pico-8 play session: hold ← + tap ❎, after a click and taps of 🅾, ❎, 🅾+❎, 🅾 in the second before t = 0

[t = 1 s] hold ← ~1s, tap ❎ ~2×
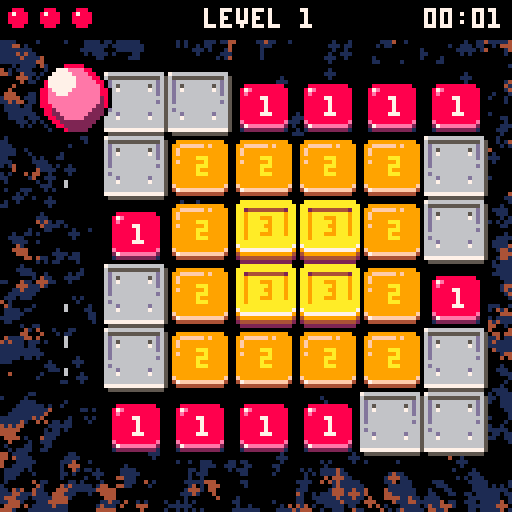
[t = 2 s] hold ← ~2s, tap ❎ ~4×
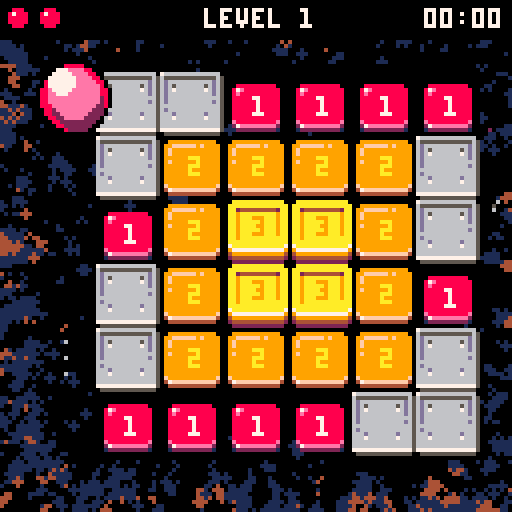
[t = 4 s] hold ← ~4s, tap ❎ ~7×
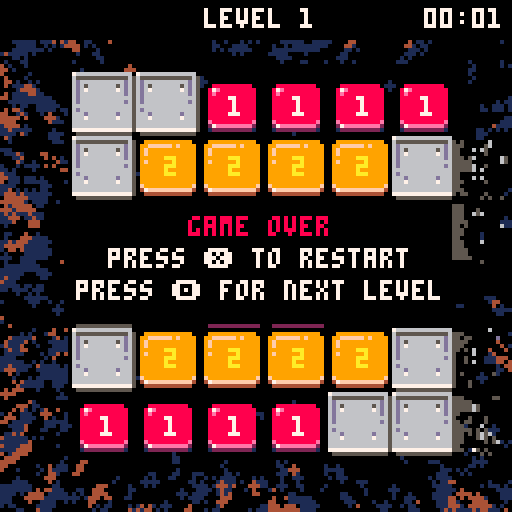
[t = 6 s] hold ← ~6s, tap ❎ ~10×
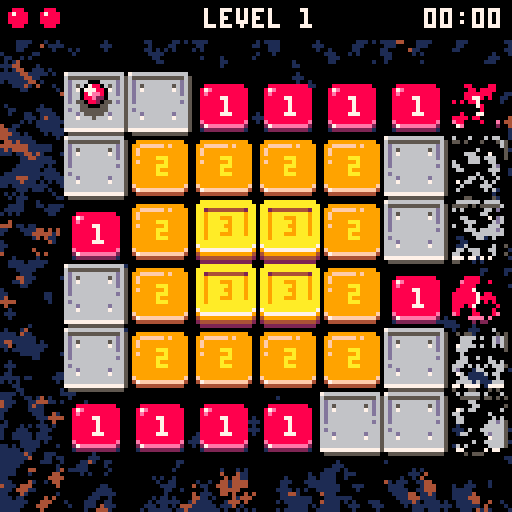
[t = 8 s] hold ← ~8s, tap ❎ ~14×
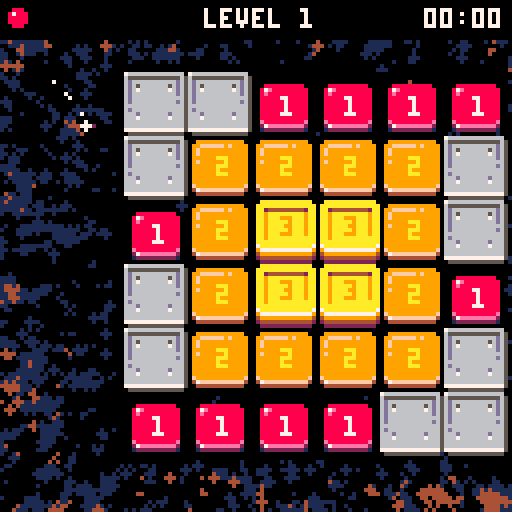

pico-8 cartridge
version 43
__lua__
-- bouncing bloob
-- by praghus
------------------------------------------------------------------------------
cartdata("blob_best_times") -- initialize cartdata storage for best times

-- CORE GAME STATE ----------------------------------------------------------
t = 0
lives = 3
game_state = "title" -- "title", "playing", "won", "lost"
firstinit = true
immortal = false -- debug mode to prevent falling off
show_numbers = true

-- LEVEL STATE ---------------------------------------------------------------
current_level = 1
next_level = 1
levels = {}
level_time = 0 -- time counter for current level in seconds
level_cleared = false
level_cleared_timer = 0
level_transition = false
level_transition_timer = 0
level_transition_direction = 0 -- -1 for left, 1 for right
level_skip = true -- enable level skipping with Z+arrows

-- MAP STATE -----------------------------------------------------------------
map_width = 8
map_height = 8
map_tiles = map_width * map_height
tile_size = 16
current_map = {}
old_map = {}
start_x = 0
start_y = 0
tiles_left = 0
total_tiles = 0

-- GRAPHICS -------------------------------------------------------------------
tile_sprite_map = { [1] = 32, [2] = 34, [3] = 36, [5] = 42 }
teleport1_bg_sprite = 40
teleport2_bg_sprite = 38
palette = {
    [0] = { 0, 1, 2, 1, 2, 8 },
    [1] = { 0, 1, 5, 1, 5 },
    [2] = { 0, 1, 4, 1, 4 },
    [3] = { 0, 1, 3, 1, 3 },
    [4] = { 0, 1, 2, 1, 2 }
}

-- CAMERA & EFFECTS ----------------------------------------------------------
cam_x = 0
cam_y = 0
shake_timer = 0
shake_intensity = 0
particles = {}
max_particles = 140 -- safety cap for particles to avoid FPS drops
progress_flash = 0
prev_progress = 0

-- AUDIO ----------------------------------------------------------------------
music_on = false

-- UI STATE -------------------------------------------------------------------
show_leaderboard = false -- flag for leaderboard visibility
leaderboard_anim = 0 -- animation progress for leaderboard slide-in (0-1)
reset_feedback = false -- flag for reset confirmation message
reset_feedback_timer = 0 -- timer for reset feedback
title_menu_index = 1 -- selected menu item on title screen (1=start,2=music,3=best times)

-- ANIMATIONS -----------------------------------------------------------------
record_anim_stage = 0 -- 0=hidden, 1=expanding, 2=flash, 3=showing, 4=shrinking
record_anim_timer = 0
record_anim_x = 0
record_anim_height = 2
-- tile respawn animation
tile_respawn_anims = {} -- array of {x, y, timer, target_y} for animating tiles
tile_respawn_active = false -- flag indicating if respawn animation is playing

-- BEST TIMES -----------------------------------------------------------------
best_times = {} -- stores best time for each level

-------------------------------------------------------------------------------

function _init()
    -- game initialization - only on first run
    if firstinit then
        cls()
        current_level = 1
        lives = 3
        game_state = "title"
        if music_on then
            music(0)
        end
    end
    firstinit = false

    if game_state == "title" then
        return
    end

    cls(0)

    game_state = "playing"

    -- create working copy of level
    reset_map()

    -- create player at start position (tile id 4 converted to platform id 5 in reset_map)
    player = create_player(start_x, start_y)

    -- variable to control input at jump peak
    init_player_flags(player)

    -- reset level time
    level_time = 0

    -- tile counter to clear
    tiles_left = count_tiles()
    total_tiles = tiles_left
    if total_tiles > 0 then
        prev_progress = tiles_left / total_tiles
    else
        prev_progress = 0
    end

    -- clear particles
    particles = {}

    -- reset tile animations
    tile_respawn_anims = {}
    tile_respawn_active = false

    -- reset level cleared state
    level_cleared = false
    level_cleared_timer = 0
end

function _update()
    t += 0.01

    -- update common timers and effects
    update_common_effects()

    -- state-specific updates
    if game_state == "title" then
        update_title_state()
    elseif game_state == "playing" then
        update_playing_state()
    elseif game_state == "won" then
        update_won_state()
    elseif game_state == "lost" then
        update_lost_state()
    end
end

function _draw()
    -- apply camera shake
    local shake_x, shake_y = 0, 0
    if shake_timer > 0 then
        shake_x = rnd(shake_intensity) - shake_intensity / 2
        shake_y = rnd(shake_intensity) - shake_intensity / 2
    end

    -- reset camera for background
    camera(0, 0)
    draw_background()

    if game_state == "title" then
        draw_title_screen()
        return
    end

    camera(shake_x + cam_x, shake_y + cam_y)
    draw_board()
    draw_particles(false)

    local showing_messages = (level_cleared and level_cleared_timer < 5)
            or game_state == "won"
            or game_state == "lost"
            or record_anim_stage > 0

    if player and not level_cleared and not level_transition and not showing_messages then
        draw_player(player, shake_x + cam_x, shake_y + cam_y)
    end

    -- reset camera for UI
    camera(0, 0)
    draw_gui()
    -- UI particles
    draw_particles(true)
    draw_messages()
end

-- update common visual effects and timers
function update_common_effects()
    -- progress flash effect
    if progress_flash > 0 then
        progress_flash -= 0.32
        if progress_flash < 0 then progress_flash = 0 end
    end

    -- camera shake
    if shake_timer > 0 then
        shake_timer -= 1
    end

    -- animations
    update_record_animation()
    update_tile_respawn_animations()

    -- reset feedback timer
    if reset_feedback and reset_feedback_timer < 1.5 then
        reset_feedback_timer += 1 / 30 -- 30fps
        if reset_feedback_timer >= 1.5 then
            reset_feedback = false
        end
    end
end

-- handle title screen state
function update_title_state()
    -- leaderboard animation
    if show_leaderboard and leaderboard_anim < 1 then
        leaderboard_anim = min(1, leaderboard_anim + 0.08)
    elseif not show_leaderboard and leaderboard_anim > 0 then
        leaderboard_anim = max(0, leaderboard_anim - 0.12)
    end
    -- reset records (Z+X)
    if show_leaderboard and btn(4) and btnp(5) then
        reset_all_best_times()
    end

    -- ensure menu index exists
    if not title_menu_index then title_menu_index = 1 end

    -- when leaderboard visible, allow closing it with O (btnp(3)) or X (btnp(5))
    if show_leaderboard then
        -- close leaderboard with O (btnp(3))
        if btnp(3) then
            show_leaderboard = false
            return
        end
        -- close leaderboard with X (btnp(5)) if not holding modifier (btn(4))
        if btnp(5) and not btn(4) then
            show_leaderboard = false
            return
        end
    end

    -- title navigation when leaderboard hidden
    if not show_leaderboard then
        -- navigate title menu with up/down
        if btnp(2) then
            title_menu_index = max(1, title_menu_index - 1)
        elseif btnp(3) then
            title_menu_index = min(3, title_menu_index + 1)
        end

        -- confirm/activate selection with X (btnp(5))
        if btnp(5) and not btn(4) then
            if title_menu_index == 1 then
                -- start
                start_game()
            elseif title_menu_index == 2 then
                -- toggle music
                toggle_music()
            elseif title_menu_index == 3 then
                -- show leaderboard
                show_leaderboard = true
            end
        end
    end
end

-- HELPER FUNCTIONS FOR STATE MANAGEMENT ------------------------------------

function reset_all_best_times()
    for i = 1, #levels do
        best_times[i] = nil
    end
    save_best_times()
    reset_feedback = true
    reset_feedback_timer = 0
end

function toggle_music()
    music_on = not music_on
    if music_on then
        music(0)
    else
        music(-1)
    end
end

function start_game()
    game_state = "playing"
    _init()
end

function restart_game()
    current_level = 1
    lives = 3
    game_state = "title"

    -- reset tile animations
    tile_respawn_anims = {}
    tile_respawn_active = false
end

function handle_level_completion()
    level_cleared = false
    level_cleared_timer = 0

    local nextn = current_level + 1
    if nextn > #levels then
        current_level = 1
        game_state = "won"
    else
        set_level(nextn)
    end
end

function handle_level_skip_input()
    if btn(4) and btnp(1) then
        set_level(current_level + 1)
    elseif btn(4) and btnp(0) then
        set_level(current_level - 1)
    end
end

function update_level_transition()
    level_transition_timer += 0.08
    if level_transition_timer < 1 then return end

    level_transition = false
    current_level = next_level
    _init()

    -- reset camera after transition
    cam_x, cam_y = 0, 0

    if not player then return end

    local gx, gy = player.grid_x, player.grid_y

    -- if out of map or not on edge -> keep camera centered
    if gx < 0 or gx >= map_width or gy < 0 or gy >= map_height then return end
    if gx ~= 0 and gx ~= map_width - 1 and gy ~= 0 and gy ~= map_height - 1 then return end

    local px, py = tile_to_px(gx, gy)
    local left_margin, right_margin = 24, 128 - 24
    local top_margin, bottom_margin = 24, 128 - 24

    if gx == 0 then
        cam_x = px - left_margin
    elseif gx == map_width - 1 then
        cam_x = px - right_margin
    end

    if gy == 0 then
        cam_y = py - top_margin
    elseif gy == map_height - 1 then
        cam_y = py - bottom_margin
    end

    local max_nudge = 48
    cam_x = clamp(cam_x, -max_nudge, max_nudge)
    cam_y = clamp(cam_y, -max_nudge, max_nudge)
end

function update_player_state()
    if player.falling then
        update_player_falling()
    elseif player.moving then
        update_player_moving()
    else
        handle_player_input()
    end

    update_bounce(player)
end

function update_camera()
    local target_cam_x = cam_x
    local target_cam_y = cam_y

    if not level_transition and player then
        local on_left = (player.grid_x == 0)
        local on_right = (player.grid_x == map_width - 1)
        local on_top = (player.grid_y == 0)
        local on_bottom = (player.grid_y == map_height - 1)

        if on_left or on_right or on_top or on_bottom then
            local px, py = tile_to_px(player.grid_x, player.grid_y)
            local left_margin = 24
            local right_margin = 128 - 24
            local top_margin = 24
            local bottom_margin = 128 - 24

            if on_left then
                target_cam_x = px - left_margin
            elseif on_right then
                target_cam_x = px - right_margin
            end

            if on_top then
                target_cam_y = py - top_margin
            elseif on_bottom then
                target_cam_y = py - bottom_margin
            end

            local max_nudge = 48
            target_cam_x = clamp(target_cam_x, -max_nudge, max_nudge)
            target_cam_y = clamp(target_cam_y, -max_nudge, max_nudge)
        else
            target_cam_x = 0
            target_cam_y = 0
        end
    else
        target_cam_x = 0
        target_cam_y = 0
    end

    local follow_speed = 0.08
    cam_x = lerp(target_cam_x, cam_x, follow_speed)
    cam_y = lerp(target_cam_y, cam_y, follow_speed)

    if abs(cam_x - target_cam_x) < 0.25 then cam_x = target_cam_x end
    if abs(cam_y - target_cam_y) < 0.25 then cam_y = target_cam_y end
end

-- PLAYER UPDATE FUNCTIONS ---------------------------------------------------

function update_playing_state()
    if not player then return end

    -- level cleared handling
    if level_cleared then
        level_cleared_timer += 1 / 30
        if level_cleared_timer >= 1 then
            handle_level_completion()
        end
        return -- skip other logic during level cleared
    end

    -- update level time
    level_time += 1 / 30

    -- level switching with Z+arrows
    if level_skip and not level_transition then
        handle_level_skip_input()
    end

    -- level transition animation
    if level_transition then
        update_level_transition()
        return
    end

    -- update particles and player
    update_particles()
    update_player_state()
    update_camera()
end

function update_player_falling()
    player.fall_timer += 0.08
    if player.fall_timer >= 1 then
        sfx(13)
        lives -= 1
        if lives <= 0 then
            game_state = "lost"
        else
            reset_map()
            cam_x = 0
            cam_y = 0
            level_time = 0
            player = create_player(start_x, start_y)
            init_player_flags(player)
            particles = {}
        end
    end
end

function update_player_moving()
    player.move_timer += 0.08
    if player.move_timer >= 1 then
        player.moving = false
        player.move_timer = 0
        player.old_x = player.grid_x
        player.old_y = player.grid_y

        if player.grid_x < 0 or player.grid_x >= map_width
                or player.grid_y < 0 or player.grid_y >= map_height then
            if immortal then
                player.grid_x = player.old_x
                player.grid_y = player.old_y
            else
                player.falling = true
                player.fall_timer = 0
            end
        else
            local tile = get_tile(player.grid_x, player.grid_y)
            if tile == 0 then
                if immortal then
                    player.grid_x = player.old_x
                    player.grid_y = player.old_y
                else
                    player.falling = true
                    player.fall_timer = 0
                end
            else
                player.can_hit = true
                player.reached_peak = false
            end
        end
    end
end

function handle_player_input()
    if btn(0) then
        player.buffered_dir = 0
        player.input_buffered = true
    elseif btn(1) then
        player.buffered_dir = 1
        player.input_buffered = true
    elseif btn(2) then
        player.buffered_dir = 2
        player.input_buffered = true
    elseif btn(3) then
        player.buffered_dir = 3
        player.input_buffered = true
    else
        player.input_buffered = false
    end
end

function center_camera()
    -- smoothly return camera to center
    cam_x = lerp(0, cam_x, 0.2)
    cam_y = lerp(0, cam_y, 0.2)
    if abs(cam_x) < 0.25 then cam_x = 0 end
    if abs(cam_y) < 0.25 then cam_y = 0 end
end

function update_won_state()
    center_camera()
    if btnp(5) then
        restart_game()
    end
end

function update_lost_state()
    center_camera()
    if btnp(4) then
        lives = 3
        game_state = "playing"
        set_level(current_level + 1)
    end
    if btnp(5) then
        restart_game()
    end
end

-- helper function to save current map
function save_old_map()
    old_map = {}
    for i = 1, map_tiles do
        old_map[i] = current_map[i]
    end
end

-- helper function to save current map
function set_level(n)
    if not n then return end

    if n > #levels then
        n = 1
    elseif n < 1 then
        n = #levels
    end

    if n == current_level then return end

    next_level = n
    -- determine animation direction: slide right if new > current
    if next_level > current_level then
        level_transition_direction = 1
    else
        level_transition_direction = -1
    end
    level_transition = true
    level_transition_timer = 0
    save_old_map()

    -- reset tile animations when changing levels
    tile_respawn_anims = {}
    tile_respawn_active = false
end

-- helper function to initialize player flags
function init_player_flags(p)
    p.can_move = false
    p.input_buffered = false
    p.buffered_dir = 0
    p.can_hit = true
    p.prev_size = 4
    p.reached_peak = false
end

-- helper function to create 4 debris particles in cardinal directions
function create_debris_particles(px, py, col1, col2)
    col2 = col2 or col1
    create_particle(px, py, col1, -2, -2, 1.5, false, true, true)
    create_particle(px, py, col1, 2, -2, 1.5, false, true, true)
    create_particle(px, py, col2, -2, 2, 1.5, false, true, true)
    create_particle(px, py, col2, 2, 2, 1.5, false, true, true)
end

function create_particle(x, y, col, vx, vy, life, is_trail, is_rect, is_ui)
    local p = {
        x = x,
        y = y,
        vx = vx or (rnd(2) - 1) * 2,
        vy = vy or -rnd(2) - 0.5,
        life = life or 1,
        col = col,
        is_trail = is_trail or false,
        is_rect = is_rect or false,
        is_ui = is_ui or false,
        rotation = 0,
        rot_speed = (rnd(2) - 1) * 0.2
    }
    -- enforce particle cap to avoid huge slowdowns
    if #particles >= max_particles then
        return
    end
    add(particles, p)
end

-- helper for simple particles with default values
function create_simple_particle(x, y, col)
    create_particle(x, y, col, nil, nil, nil, false, false, false)
end

-- helper function to check if level is completed
function check_level_completion()
    -- recalc tile counter and flash if progress increased
    local prev = tiles_left or count_tiles()
    tiles_left = count_tiles()
    if tiles_left < prev then
        progress_flash = 1
    end
    if tiles_left <= 0 then
        -- level cleared - check for new best time
        check_best_time()
        -- show message and prepare for transition
        level_cleared = true
        level_cleared_timer = 0
        -- clear all particles for clean transition
        particles = {}
        -- reset player position to start immediately
        player.grid_x = 0
        player.grid_y = 0
        player.old_x = 0
        player.old_y = 0
        player.moving = false
    end
end

function create_trail(old_gx, old_gy, new_gx, new_gy)
    -- create trail particles from old grid position to new grid position
    local old_px, old_py = tile_to_px(old_gx, old_gy)
    local new_px, new_py = tile_to_px(new_gx, new_gy)
    -- generate particles along the path
    for i = 0, 15 do
        local t = i / 15
        local trail_x = old_px + (new_px - old_px) * t
        local trail_y = old_py + (new_py - old_py) * t
        -- white trail particles, no velocity, just fade
        create_particle(trail_x + rnd(4) - 2, trail_y + rnd(4) - 2, 8, 0, 0, 0.8, true)
    end
end

function update_particles()
    local to_remove = {}
    for p in all(particles) do
        p.x += p.vx
        p.y += p.vy
        -- gravity only for non-trail particles
        if not p.is_trail then
            p.vy += 0.1 -- gravity
        end
        -- rotation for rectangular particles
        if p.is_rect then
            p.rotation += p.rot_speed
        end
        p.life -= 0.02
        if p.life <= 0 then
            add(to_remove, p)
        end
    end
    -- remove dead particles in separate loop to avoid iteration issues
    for p in all(to_remove) do
        del(particles, p)
    end
end

function draw_particles(only_ui)
    for p in all(particles) do
        -- filter by UI/world scope - early skip
        if only_ui and not p.is_ui then goto continue end
        if not only_ui and p.is_ui then goto continue end

        local size = p.life * 2
        local col = p.col
        if p.is_trail then
            -- trail particles are larger
            size = p.life * 3.5
            -- fade from white (7) through light gray (6) to dark gray (5) as particle fades
            -- life goes from 0.8 to 0
            col = p.life > 0.6 and 7 or (p.life > 0.3 and 6 or 5)
            circfill(p.x, p.y, size, col)
        elseif p.is_rect then
            -- rectangular particles (simplified rotation with rectfill)
            local w = 3
            local h = 3
            -- simple rotation effect - alternate between orientations
            if flr(p.rotation * 2) % 2 == 0 then
                rectfill(p.x - w, p.y - h / 2, p.x + w, p.y + h / 2, col)
            else
                rectfill(p.x - h / 2, p.y - w, p.x + h / 2, p.y + w, col)
            end
        else
            -- regular circular particles
            circfill(p.x, p.y, size, col)
        end

        ::continue::
    end
end

-- count tiles to clear
function count_tiles()
    local count = 0
    for i = 1, map_tiles do
        local v = current_map[i]
        -- count only destructible tiles (1,2,3) and teleport tiles
        if v == 1 or v == 2 or v == 3
                or (v >= 7 and v <= 14) then
            count += 1
        end
    end
    return count
end

-- get tile from working map
function get_tile(x, y)
    if x < 0 or x >= map_width or y < 0 or y >= map_height then
        return 0
    end
    local idx = y * map_width + x + 1
    return current_map[idx]
end

-- set tile in working map
function set_tile(x, y, v)
    if x >= 0 and x < map_width and y >= 0 and y < map_height then
        local idx = y * map_width + x + 1
        current_map[idx] = v
    end
end

-- reset map to initial state
function reset_map()
    -- save current map state before reset to know which tiles were destroyed
    local old_current_map = {}
    if current_map then
        for i = 1, map_tiles do
            old_current_map[i] = current_map[i]
        end
    end

    current_map = {}
    -- reset start position defaults
    start_x = 0
    start_y = 0
    for i = 1, map_tiles do
        local v = levels[current_level][i]
        -- if tile 4 marks player start, record its position and treat it as platform (id 5)
        if v == 4 then
            local idx0 = i - 1
            start_x = idx0 % map_width
            start_y = flr(idx0 / map_width)
            v = 5
        end
        current_map[i] = v
    end

    -- setup tile respawn animations for tiles that were destroyed
    if old_current_map and #old_current_map > 0 then
        setup_tile_respawn_animations(old_current_map)
    end

    tiles_left = count_tiles()
end

-- setup tile respawn animations
function setup_tile_respawn_animations(old_map)
    tile_respawn_anims = {}
    tile_respawn_active = false

    -- find tiles that were destroyed (present in original level but missing in old_map)
    for i = 1, map_tiles do
        local original_tile = levels[current_level][i]
        local old_tile = old_map[i]

        -- if tile was destructible in original and is now missing/empty
        if (original_tile == 1 or original_tile == 2 or original_tile == 3 or (original_tile >= 7 and original_tile <= 14)) and old_tile == 0 then
            local idx0 = i - 1
            local tx = idx0 % map_width
            local ty = flr(idx0 / map_width)

            -- add to respawn animation list
            local delay = (tx + ty) * 0.06 -- faster sequential animation
            add(
                tile_respawn_anims, {
                    x = tx,
                    y = ty,
                    timer = -delay, -- start with negative timer so first tiles animate immediately
                    target_y = ty * tile_size,
                    current_y = ty * tile_size + 8, -- start 8 pixels below
                    delay = 0 -- no delay needed since we use negative timer
                }
            )

            tile_respawn_active = true
        end
    end
end

-- update tile respawn animations
function update_tile_respawn_animations()
    if not tile_respawn_active then return end

    local all_finished = true

    for anim in all(tile_respawn_anims) do
        -- start animation when timer becomes positive (staggered start)
        if anim.timer >= 0 then
            anim.current_y = lerp(anim.target_y, anim.current_y, 0.5)

            -- check if animation is close to finished
            if abs(anim.current_y - anim.target_y) > 0.5 then
                all_finished = false
            end
        else
            all_finished = false
        end

        anim.timer += 1 / 30 -- increment based on frame rate
    end

    -- if all animations finished, clear the system
    if all_finished then
        tile_respawn_active = false
        tile_respawn_anims = {}
    end
end

-- bounce animation
function update_bounce(p)
    -- save previous bounce value for bounce detection
    local prev_bounce = p.prev_bounce or 0

    -- if ball is falling, animate fall (zoom only)
    if p.falling then
        local t = p.fall_timer
        -- ball shrinks to 1x1 (top view - zoom out) if falling
        local size = 8 * (1 - t) -- from 8 to 0
        p.w = max(1, size)
        p.h = max(1, size)
        -- move ball down as it falls to show it's dropping into the void
        p.offset_y = t * 8 -- gradually move down by up to 8 pixels
        p.prev_bounce = 0
        p.can_move = false
        return
    end

    if not p.bounce_timer then
        p.bounce_timer = 0
    end

    -- stop bounce animation increment if falling
    if not p.falling then
        p.bounce_timer += 0.033
        -- slower animation (was 0.05)
        if p.bounce_timer >= 1 then
            p.bounce_timer = 0
        end
    end

    local t = p.bounce_timer
    local bounce = sin(t * 0.5)

    -- detect jump peak for input (bounce near maximum)
    if not p.moving and not p.falling then
        -- jump peak: t from 0.2 to 0.3 (peak of sinusoid)
        if t > 0.2 and t < 0.3 and not p.can_move then
            p.can_move = true

            -- execute move if input is buffered
            if p.input_buffered then
                local nx, ny = p.grid_x, p.grid_y

                if p.buffered_dir == 0 then
                    nx = p.grid_x - 1
                elseif p.buffered_dir == 1 then
                    nx = p.grid_x + 1
                elseif p.buffered_dir == 2 then
                    ny = p.grid_y - 1
                elseif p.buffered_dir == 3 then
                    ny = p.grid_y + 1
                end

                -- start movement
                p.old_x = p.grid_x
                p.old_y = p.grid_y
                p.grid_x = nx
                p.grid_y = ny
                p.moving = true
                p.move_timer = 0
                p.can_move = false

                -- create trail from start to end position
                -- create_trail(p.old_x, p.old_y, nx, ny)
            end
        end

        -- reset can_move when t returns to 0 (prepare for next jump)
        if t < 0.1 or t > 0.9 then
            p.can_move = false
        end
    end

    p.prev_bounce = bounce

    -- ball size: small (4) to large (16) and back - smoother zoom
    local min_size = 4
    local max_size = 16
    local zoom_factor = bounce * bounce
    p.w = min_size + (max_size - min_size) * zoom_factor
    p.h = min_size + (max_size - min_size) * zoom_factor

    -- detect moment of touching tile (smallest size) and hit tile
    if not p.moving and not p.falling then
        local prev_size = p.prev_size or min_size
        -- ball reached smallest size (tile touch)
        if prev_size > min_size and p.w <= min_size then
            if p.can_hit then
                local tile = get_tile(p.grid_x, p.grid_y)
                if tile == 0 then
                    if not immortal then
                        -- empty tile - start falling (no bounce sound!)
                        p.falling = true
                        p.fall_timer = 0
                    else
                        -- immortal mode - bounce sound
                        sfx(11)
                    end
                else
                    -- tile exists - check if it's a teleport tile (new ids 7..14)
                    if tile >= 7 and tile <= 14 then
                        -- teleport tile - hit it and start teleport animation
                        sfx(11)
                        hit_tile(p.grid_x, p.grid_y)
                        -- calculate teleport destination
                        local nx2, ny2 = p.grid_x, p.grid_y
                        -- new directional teleport ids (7..14), clockwise from up=7
                        if tile == 10 then
                            nx2 = p.grid_x - 2 -- left (2 tiles)
                        elseif tile == 8 then
                            nx2 = p.grid_x + 2 -- right (2 tiles)
                        elseif tile == 9 then
                            ny2 = p.grid_y + 2 -- down (2 tiles)
                        elseif tile == 7 then
                            ny2 = p.grid_y - 2 -- up (2 tiles)
                        elseif tile == 14 then
                            nx2 = p.grid_x - 1 -- up-left (diag)
                            ny2 = p.grid_y - 1
                        elseif tile == 11 then
                            nx2 = p.grid_x + 1 -- up-right (diag)
                            ny2 = p.grid_y - 1
                        elseif tile == 13 then
                            nx2 = p.grid_x - 1 -- down-left (diag)
                            ny2 = p.grid_y + 1
                        elseif tile == 12 then
                            nx2 = p.grid_x + 1 -- down-right (diag)
                            ny2 = p.grid_y + 1
                        end
                        -- start animated teleport movement
                        p.old_x = p.grid_x
                        p.old_y = p.grid_y
                        p.grid_x = nx2
                        p.grid_y = ny2
                        p.moving = true
                        p.move_timer = 0
                        -- create trail for teleport
                        create_trail(p.old_x, p.old_y, nx2, ny2)
                        -- block until next cycle and reset peak
                        p.can_hit = false
                        p.reached_peak = false
                    else
                        -- normal tile - hit it with bounce sound
                        sfx(11)
                        hit_tile(p.grid_x, p.grid_y)
                        -- block until next cycle and reset peak
                        p.can_hit = false
                        p.reached_peak = false
                    end
                end
            else
                -- can't hit but still bouncing - play sound
                sfx(11)
            end
        end
        -- track if ball reached peak (large size > 14)
        if p.w > 14 and not p.can_hit and not p.reached_peak then
            p.reached_peak = true
        end
        -- allow hitting only when ball passed peak and returns down
        if p.reached_peak and p.w < 6 then
            p.can_hit = true
            p.reached_peak = false
        end

        p.prev_size = p.w
    end
    -- Y axis movement: ball always above tile
    -- in lower phase -2, in upper phase -10 (8px difference)
    p.offset_y = -1.5 - bounce * 5
end

-- helper function for teleport tiles
function handle_teleport(x, y, particle_col1, particle_col2)
    -- trigger camera shake
    trigger_shake()
    -- create particle effect
    local px, py = tile_to_px(x, y)
    -- adjust for camera position (debris particles are rendered in world space)
    local world_px = px - cam_x
    local world_py = py - cam_y
    -- teleport sound
    sfx(12)
    -- remove teleport tile immediately (set to empty 0)
    set_tile(x, y, 0)
    -- create debris particles (gray colors)
    create_debris_particles(world_px, world_py, particle_col1, particle_col2)
    check_level_completion()
end

-- hit tile (decrease value or remove)
function hit_tile(x, y)
    local tile = get_tile(x, y)

    -- handle directional teleport ids (now 7..14)
    if tile == 7 then
        handle_teleport(x, y, 11, 3) -- up
        return
    elseif tile == 11 then
        handle_teleport(x, y, 12, 1) -- up-right
        return
    elseif tile == 8 then
        handle_teleport(x, y, 11, 3) -- right
        return
    elseif tile == 12 then
        handle_teleport(x, y, 12, 1) -- down-right
        return
    elseif tile == 9 then
        handle_teleport(x, y, 11, 3) -- down
        return
    elseif tile == 13 then
        handle_teleport(x, y, 12, 1) -- down-left
        return
    elseif tile == 10 then
        handle_teleport(x, y, 11, 3) -- left
        return
    elseif tile == 14 then
        handle_teleport(x, y, 12, 1) -- up-left
        return
    end

    -- tiles 1,2,3 can be hit (5 is permanent platform)
    -- destructible tiles have values 1,2,3 (representing 1..3 hits)
    if tile == 1 or tile == 2 or tile == 3 then
        -- trigger camera shake
        trigger_shake()
        -- create particle effect on each hit (scaled 2x)
        local px, py = tile_to_px(x, y)
        -- yellow and orange particles for tile hits
        for i = 1, 8 do
            local col = rnd(1) > 0.5 and 10 or 9 -- randomly yellow (10) or orange (9)
            create_simple_particle(px, py, col)
        end
        -- crumbling tile sound
        sfx(12)

        local new_tile = tile - 1
        if new_tile <= 0 then
            -- tile disappeared: set to empty (0) and spawn debris
            set_tile(x, y, 0)
            -- adjust for camera position (debris particles are rendered in world space)
            local world_px = px - cam_x
            local world_py = py - cam_y
            -- create 4 rectangular debris particles flying in different directions
            create_debris_particles(world_px, world_py, 8)
            check_level_completion()
        else
            -- tile downgraded but still present
            set_tile(x, y, new_tile)
            sfx(11)
        end
    end
end

function init_background_palette()
    for j = 0, #palette do
        local plt = palette[j]
        local nplt = {}
        for i = 1, #plt do
            nplt[plt[i]] = plt[i % #plt + 1]
        end
        palette[j] = nplt
    end
end

-- get animation sprite for teleport tile
function get_teleport_anim_sprite(tile)
    local anim_frame = flr((t * 24) % 6)
    if tile == 10 then
        return 80 + anim_frame -- left
    elseif tile == 8 then
        return 64 + anim_frame -- right
    elseif tile == 9 then
        return 112 + anim_frame -- down
    elseif tile == 7 then
        return 96 + anim_frame -- up
    elseif tile == 14 then
        return 102 + anim_frame -- up-left
    elseif tile == 11 then
        return 86 + anim_frame -- up-right
    elseif tile == 13 then
        return 118 + anim_frame -- down-left
    elseif tile == 12 then
        return 70 + anim_frame -- down-right
    end
    return 0
end

function create_player(x, y)
    local p = {
        grid_x = x, -- tile position (target position)
        grid_y = y,
        old_x = x, -- previous position (for interpolation)
        old_y = y,
        moving = false, -- is ball moving
        move_timer = 0, -- timer for movement animation (0 to 1)
        w = 4, -- ball size (will animate 4-16)
        h = 4,
        offset_y = 0, -- Y offset for animation (0 down, -4 up)
        bounce_timer = 0 -- timer for bounce animation
    }
    return p
end

-- DRAWS ---------------------------------------------------------------------
function draw_player_shadow(cx, cy, r, col)
    local x0 = flr(cx - r)
    local x1 = flr(cx + r)
    for x = x0, x1 do
        local dx = x - cx
        local h2 = r * r - dx * dx
        if h2 >= 0 then
            local dy = flr(sqrt(h2))
            local y0 = flr(cy - dy)
            local y1 = flr(cy + dy)
            line(x, y0, x, y1, col)
        end
    end
end

function draw_player(p, camx, camy)
    -- interpolate position if ball is moving
    local render_x, render_y
    local center_x, center_y = 7, 9
    if p.falling then
        -- during fall ball stays in center of tile (no interpolation)
        render_x = p.grid_x
        render_y = p.grid_y
    elseif p.moving then
        -- smooth interpolation from old to new position
        local t = p.move_timer
        -- easing out for smoother movement (slowdown at end)
        local ease_t = 1 - (1 - t) * (1 - t)
        render_x = p.old_x + (p.grid_x - p.old_x) * ease_t
        render_y = p.old_y + (p.grid_y - p.old_y) * ease_t
    else
        render_x = p.grid_x
        render_y = p.grid_y
    end

    -- allow optional camera offsets (world->screen): default 0
    camx = camx or 0
    camy = camy or 0

    -- ball at position in world coords (center of 16x16 tile)
    local world_px = render_x * tile_size + center_x
    local world_py = render_y * tile_size + center_y
    -- camera() already applied offset, so use world coords directly
    local px = world_px
    local py = world_py

    -- shadow only when ball is near the ground (not in airborne flight) and not falling
    -- hide shadow during jump/flight by checking ball size (p.w): when large => airborne
    if not p.falling then
        local tile = get_tile(p.grid_x, p.grid_y)
        if tile ~= 0 and p.w <= 7 then
            local shadow_x = p.grid_x * tile_size + center_x
            local shadow_y = p.grid_y * tile_size + center_y
            draw_player_shadow(shadow_x, shadow_y, 4, 5)
        end
    end

    -- ball with Y offset
    local s = p.w / 1.8
    local ball_y = py + p.offset_y - s / 2

    -- draw ball only if size larger than 1px
    if s > 0.5 then
        local highlight_size = max(1.5, s * 0.45)
        local highlight_offset = s * 0.35
        -- shadow (black outline)
        circfill(px, ball_y, s + 1, 0)
        -- main ball (red base)
        circfill(px, ball_y, s, 8)
        -- darker gradient at bottom (transparency effect)
        circfill(px + 1, ball_y + s * 0.25, s * 0.7, 2)
        -- center gradient for depth
        circfill(px + 1 - s * 0.1, ball_y - s * 0.1, s * 0.7, 14)
        -- main highlight
        circfill(px - highlight_offset, ball_y - highlight_offset, highlight_size, 7)
        -- bright core highlights (glass effect)
        if s > 2 then
            circfill(px - highlight_offset * 1.1, ball_y - highlight_offset * 1.1, highlight_size * 0.6, 7)
        end
        -- small intense sparkle (like light reflex on glass)
        if s > 2.5 then
            local sparkle_size = max(0.5, s * 0.15)
            circfill(px - s * 0.5, ball_y - s * 0.5, sparkle_size, 7)
            pset(px - s * 0.5, ball_y - s * 0.5, 7)
        end
    end
end

-- draw tile with teleport animation
function draw_tile_with_anim(tile, x, y)
    -- check if it's a teleport tile
    if tile >= 7 and tile <= 14 then
        -- choose background tile: cardinal teleports use teleport1_bg_sprite, diagonals use teleport2_bg_sprite
        local bg_tile = (tile >= 11 and tile <= 14) and teleport2_bg_sprite or teleport1_bg_sprite
        -- draw background using the teleport bg constants directly (do not remap)
        draw_tile_sprite(bg_tile, x, y)
        -- draw animated icon in center (8x8 centered on 16x16 tile)
        local icon_sprite = get_teleport_anim_sprite(tile)
        spr(icon_sprite, x + 4, y + 4)
    else
        -- normal tile drawing
        draw_tile_sprite(map_tile_to_sprite(tile), x, y)
        -- optionally draw remaining-hit numbers for destructible tiles 1..3
        if show_numbers and tile >= 1 and tile <= 3 then
            local txt = tostring(tile)
            local c = tile == 1 and 7 or (tile == 2 and 10 or 9)
            local w = #txt * 4
            print(txt, x + 9 - w / 2, y + 7 - tile, c)
        end
    end
end

function draw_board()
    local ay = 2

    if not level_transition then
        rectfill(32 - cam_x, ay + 32 - cam_y, 96 - cam_x, ay + 96 - cam_y, 0)
    end

    -- helper function to draw a map with offset
    local function draw_map(map_data, x_offset)
        for tx = 0, map_width - 1 do
            local base_x = tx * tile_size + x_offset
            -- early skip if entire column is off screen
            if base_x > -tile_size and base_x < 128 then
                for ty = 0, map_height - 1 do
                    local idx = ty * map_width + tx + 1
                    local s = map_data[idx]
                    if s ~= 0 then
                        local yy = ay + ty * tile_size

                        -- check if this tile has a respawn animation
                        local animated_y = yy
                        local should_draw = true
                        if tile_respawn_active then
                            for anim in all(tile_respawn_anims) do
                                if anim.x == tx and anim.y == ty then
                                    animated_y = ay + anim.current_y
                                    -- only draw tile if its animation has started (timer >= 0)
                                    should_draw = anim.timer >= 0
                                    break
                                end
                            end
                        end

                        if should_draw then
                            draw_tile_with_anim(s, base_x, animated_y)
                        end
                    end
                end
            end
        end
    end

    if level_transition then
        -- calculate offset for level transition animation
        local offset_x = level_transition_timer * 128 * level_transition_direction
        -- draw old map (sliding out)
        draw_map(old_map, -offset_x)
        -- draw new map (sliding in from opposite side)
        draw_map(levels[next_level], -offset_x + (128 * -level_transition_direction))
    else
        -- normal drawing (no transition)
        draw_map(current_map, 0)
    end
end

function draw_background()
    -- if level_transition then
    --     cls()
    -- else
    rectfill(16 - cam_x, 16 - cam_y, 112 - cam_x, 114 - cam_y, 0)

    for i = 0, 999 do
        local x, y = rnd(128), rnd(128)
        local c = pget(x, y)
        local plt = game_state == "title" and palette[0] or palette[current_level % #palette + 1]
        local a = atan2(x - 64, y - 64)

        if plt[c] then
            if rnd(1.1) >= 1 then
                c = plt[c]
            end
        else
            c = 0
        end

        circfill(x + 2 * cos(a), y + 2 * sin(a), 1, c)
    end
    -- end
end

function draw_messages()
    -- game state messages
    if level_cleared and level_cleared_timer < 5 then
        local pulse = 0.5 + 0.5 * sin(t * 4)
        local text_col = 7 + flr(pulse * 3) -- pulse between white and light colors
        local time_text = "time: " .. format_time(level_time)
        local text1 = "level cleared!"

        -- get best time info
        local best_time = best_times[current_level]
        local best_text = ""
        if best_time then
            best_text = "best: " .. format_time(best_time)
            width3 = #best_text * 4
        end

        -- adjust box size for additional text
        local box_height = best_time and 78 or 70
        rectfill(20, 50, 108, box_height, 0)

        print_centered(text1, 54, text_col)
        print_centered(time_text, 62, 7)

        if best_time then
            print_centered(best_text, 70, 6)
        end
    elseif game_state == "won" then
        rectfill(20, 50, 108, 70, 0)
        print_centered("all levels complete!", 54, 11)
        print_centered("press \x97 to restart", 62, 7, -2)
    elseif game_state == "lost" then
        rectfill(16, 50, 112, 80, 0)
        print_centered("game over", 54, 8)
        print_centered("press \x97 to restart", 62, 7, -2)
        print_centered("press \x8e for next level", 70, 7, -2)
    end

    -- draw new dynamic record animation (replaces old record message)
    draw_record_animation()
end

function draw_gui()
    rectfill(0, 0, 128, 9, 0)
    -- draw balls representing lives (at bottom)
    for i = 1, lives do
        local x = 4 + (i - 1) * 8
        local y = 4
        -- miniature red ball
        circfill(x, y, 3, 0) -- shadow
        circfill(x, y, 2, 8) -- red ball
        circfill(x - 1, y - 1, 0.5, 7) -- sparkle
    end

    -- draw level info in center
    local level_text = "level " .. current_level
    print_centered(level_text, 2, 7)

    -- draw time counter in mm:ss format (right side)
    local time_text = format_time(level_time)
    local time_width = #time_text * 4
    print(time_text, 128 - time_width - 2, 2, 7)
end

function draw_title_screen()
    local title_x = 33
    local title_y = 28
    local menu_x = 64
    local menu_y = 72
    local menu_spacing = 11
    local pulse = sin(t * 2) * 0.5 + 0.5
    local color = flr(pulse * 6) + 8
    local k = flr(2 * cos(t * 4))

    if not show_leaderboard then
        rectfill(15, 15, 113, 113, 0)
        rect(14 + k, 14 + k, 114 + 0.9999 - k, 114 + 0.9999 - k, 1)

        -- title sprites
        for i = 0, 7 do
            spr(136 + i, title_x + i * 8, title_y)
            spr(152 + i, title_x + i * 8, title_y + 8)
            spr(168 + i, title_x + i * 8, title_y + 16)
            spr(184 + i, title_x + i * 8, title_y + 24)
            -- spr(128 + i, title_x + i * 8, title_y - 2)
            spr(144 + i, title_x + i * 8, title_y + 28)
        end

        if not title_menu_index then title_menu_index = 1 end

        local items = {
            "start",
            (music_on and "music: on" or "music: off"),
            "best times"
        }

        for i = 1, #items do
            local yy = menu_y + (i - 1) * menu_spacing
            if i == title_menu_index then
                rectfill(menu_x - 32 + k, yy - 2, menu_x + 32 + 0.9999 - k, yy + 6, 8)
                print_centered(items[i], yy, 7)
            else
                print_centered(items[i], yy, 6)
            end
        end
    end

    -- draw sliding leaderboard
    if leaderboard_anim > 0 then
        draw_leaderboard()
    end
end

-- draw the leaderboard table sliding from bottom
function draw_leaderboard()
    -- center the board on screen
    local board_width = 100
    local board_height = 100
    local board_x = (128 - board_width) / 2
    local board_y = (128 - board_height) / 2 - (board_height * (1 - leaderboard_anim))
    local k = flr(2 * cos(t * 4))

    rectfill(board_x, board_y, board_x + board_width, board_y + board_height, 0)
    rect(board_x + k, board_y + k, board_x + board_width + 0.9999 - k, board_y + board_height + 0.9999 - k, 1)

    -- display levels in 2 columns
    local col_width = board_width / 2
    local start_x1 = board_x + 8
    -- left column
    local start_x2 = board_x + col_width + 8
    -- right column
    local start_y = board_y + 20
    local row_height = 8
    local levels_per_column = 8

    -- left column
    for i = 1, min(#levels, levels_per_column) do
        local y_pos = start_y + (i - 1) * row_height
        -- level number
        print(tostring(i), start_x1, y_pos, 6)
        -- time
        if best_times[i] then
            local time_str = format_time(best_times[i])
            print(time_str, start_x1 + 12, y_pos, 11)
        else
            print("--:--", start_x1 + 12, y_pos, 5)
        end
    end

    -- right column (if there are more levels)
    if #levels > levels_per_column then
        for i = levels_per_column + 1, min(#levels, levels_per_column * 2) do
            local row_index = i - levels_per_column
            local y_pos = start_y + (row_index - 1) * row_height
            -- level number
            print(tostring(i), start_x2, y_pos, 6)
            -- time
            if best_times[i] then
                local time_str = format_time(best_times[i])
                print(time_str, start_x2 + 12, y_pos, 11)
            else
                print("--:--", start_x2 + 12, y_pos, 5)
            end
        end
    end

    print_centered("\x8e+\x97 reset records", board_y + 6, 6, -4)
    -- print("\x83 close", board_x + board_width / 2 - 16, board_y + board_height - 10, 7)
    print_centered("\x83 close", board_y + board_height - 10, 7, -2)
end

-- helper to draw 2x2 sprite tile
function draw_tile_sprite(base_sprite, x, y)
    spr(base_sprite, x, y)
    spr(base_sprite + 1, x + 8, y)
    spr(base_sprite + 16, x, y + 8)
    spr(base_sprite + 17, x + 8, y + 8)
end

-- HELPERS AND UTILS ---------------------------------------------------------
function lerp(a, b, i) return i * a + (1 - i) * b end
function clamp(a, mi, ma) return min(max(a, mi), ma) end
function map_tile_to_sprite(id) return tile_sprite_map[id] or id end
function tile_to_px(x, y) return 0 + x * tile_size + 8, y * tile_size + 8 end

-- helper for centered text printing
function print_centered(text, y, col, offset_x)
    local width = #text * 4
    local ox = offset_x or 0
    print(text, 65 + ox - width / 2, y, col)
end

-- trigger camera shake effect
function trigger_shake()
    shake_timer = 6
    shake_intensity = 2
end

-- build levels from native map using mget
function load_levels_from_native_map()
    -- number of blocks that fit horizontally and vertically
    local blocks_x = 128 / map_width
    local blocks_y = flr(32 / map_height)

    for by = 0, blocks_y - 1 do
        for bx = 0, blocks_x - 1 do
            local ox = bx * map_width
            local oy = by * map_height
            local lvl = {}
            local is_empty = true
            for y = 0, map_height - 1 do
                for x = 0, map_width - 1 do
                    local v = mget(ox + x, oy + y)
                    add(lvl, v)
                    if v ~= 0 then is_empty = false end
                end
            end
            -- only add non-empty maps so empty slots in __map__ are ignored
            if not is_empty then
                add(levels, lvl)
            end
        end
    end
end

-- initialize best times table
function init_best_times()
    -- load saved times from cartridge data first
    load_best_times()

    -- if no saved data, initialize with nil
    for i = 1, #levels do
        if not best_times[i] then
            best_times[i] = nil -- no best time initially
        end
    end
end

-- save best times to cartridge persistent data
function save_best_times()
    for i = 1, min(#levels, 63) do
        -- dget/dset supports indices 0-63, save 0 for metadata
        if best_times[i] then
            dset(i, best_times[i])
        else
            dset(i, -1) -- use -1 to indicate no time set
        end
    end
    -- save number of levels in slot 0 as metadata
    dset(0, #levels)
end

-- load best times from cartridge persistent data
function load_best_times()
    best_times = {}
    local saved_levels = dget(0)

    -- if we have saved data, load it
    if saved_levels > 0 then
        for i = 1, min(saved_levels, 63) do
            local saved_time = dget(i)
            if saved_time >= 0 then
                -- -1 means no time was saved
                best_times[i] = saved_time
            end
        end
    end
end

-- check and update best time for current level
function check_best_time()
    local current_time = level_time
    local level_idx = current_level

    if not best_times[level_idx] or current_time < best_times[level_idx] then
        -- new record!
        best_times[level_idx] = current_time

        -- trigger new dynamic animation
        trigger_record_animation(90)

        -- save to persistent storage immediately
        save_best_times()

        return true
    end

    return false
end

-- trigger new dynamic record animation
function trigger_record_animation(y_offset, text)
    -- don't restart if animation is already playing
    if record_anim_stage > 0 then return end
    record_anim_stage = 1
    record_anim_timer = 0
    record_anim_x = 128
    record_anim_height = 1
    record_anim_y_center = y_offset or 64
    record_anim_width = 128
    record_anim_text = text or "new record!"
end

-- update dynamic record animation
function update_record_animation()
    if record_anim_stage == 0 then return end

    record_anim_timer += 0.08

    if record_anim_stage == 1 then
        -- phase 1: draw 1px line from x=128, slide left to x=0, keeping width=128 (FASTER)
        record_anim_height = 1
        record_anim_width = 128
        record_anim_x = lerp(0, 128, min(1, record_anim_timer)) -- slide from right to left

        if record_anim_timer >= 0.5 then
            -- FASTER: 0.5s instead of 1s
            record_anim_stage = 2
            record_anim_timer = 0
        end
    elseif record_anim_stage == 2 then
        -- phase 2: line at x=0 expands vertically 1pxヌ●★16px, width stays 128px (FASTER)
        record_anim_x = 0
        record_anim_width = 128
        record_anim_height = lerp(16, 1, min(1, record_anim_timer))

        if record_anim_timer >= 0.3 then
            -- EVEN FASTER: 0.3s for lineヌ●★rectangle transition
            record_anim_stage = 3
            record_anim_timer = 0
        end
    elseif record_anim_stage == 3 then
        -- phase 3: show message for 2 seconds
        record_anim_x = 0
        record_anim_width = 128
        record_anim_height = 11

        if record_anim_timer >= 2 then
            record_anim_stage = 4
            record_anim_timer = 0
        end
    elseif record_anim_stage == 4 then
        -- phase 4: rectangle shrinks vertically 16pxヌ●★1px, width stays 128px (FASTER)
        record_anim_x = 0
        record_anim_width = 128
        record_anim_height = lerp(1, 16, min(1, record_anim_timer))

        if record_anim_timer >= 0.5 then
            -- FASTER: 0.5s instead of 1s
            record_anim_stage = 5
            record_anim_timer = 0
        end
    elseif record_anim_stage == 5 then
        -- phase 5: shrink width from 128px to 0px (height already 1px from phase 4) (FASTER)
        record_anim_x = 0
        record_anim_height = 1 -- keep as 1px line (already set by phase 4)
        record_anim_width = lerp(0, 128, min(1, record_anim_timer))

        if record_anim_timer >= 0.5 then
            -- FASTER: 0.5s instead of 1s
            record_anim_stage = 0
            record_anim_timer = 0
        end
    end
end

-- draw dynamic record animation
function draw_record_animation()
    if record_anim_stage == 0 then return end

    -- calculate y position so bar expands from center vertically
    local y_center = record_anim_y_center or 64
    local y_pos = y_center - record_anim_height / 2

    -- choose rectangle color based on stage
    local rect_color = 7
    -- white by default
    if record_anim_stage == 3 then
        rect_color = 0 -- black in shrinking phases
    end

    -- draw rectangle
    rectfill(record_anim_x, y_pos, record_anim_x + record_anim_width - 1, y_pos + record_anim_height - 1, rect_color)

    if record_anim_stage == 3 then
        -- showing stage - display text with rainbow colors
        local text = record_anim_text
        local text_width = #text * 4
        -- local text_x = record_anim_x + (record_anim_width - text_width) / 2
        local text_y = y_center - 3 -- center text vertically

        if record_anim_height >= 8 and record_anim_width >= text_width then
            -- rainbow color cycling effect
            local color_cycle = sin(t * 8) * 3 + 3 -- cycles through colors 0-6
            local text_color = flr(color_cycle) + 8 -- colors 8-14 (bright colors)
            if text_color > 14 then text_color = 8 + (text_color - 15) end

            print_centered(text, text_y, text_color)
        end
    end
end

-- helper function to format time as mm:ss
function format_time(time_seconds)
    local minutes = flr(time_seconds / 60)
    local seconds = flr(time_seconds % 60)
    local time_text = ""
    if minutes < 10 then
        time_text = "0" .. minutes
    else
        time_text = "" .. minutes
    end
    time_text = time_text .. ":"
    if seconds < 10 then
        time_text = time_text .. "0" .. seconds
    else
        time_text = time_text .. seconds
    end
    return time_text
end

------------------------------------------------------------------------------
-- INITIALIZATION
-------------------------------------------------------------------------------
load_levels_from_native_map()
init_background_palette()
init_best_times()
__gfx__
000000008888888899999999aaaaaaaa777777767777777600000000bbbbbbb3bbbbbbb3bbbbbbb3bbbbbbb37777777c7777777c7777777c7777777c00000000
000000008888888899999999aaaaaaaa766666657666666500000000b3373331b3333331b3337331b33333317cccccc17cccccc17cccccc17cccccc100000000
000000008887788899977799aaa888aa7668866576d66d6500000000b3777331b3337331b3337331b33733317cc111c17c1cccc17cccc1c17c111cc100000000
000000008888788899999799aaaa88aa768e82657666666500000000b7777731b3337731b3337331b37733317ccc11c17cc1c1c17c1c1cc17c11ccc100000000
000000008888788899979999aaaaa8aa768882657666666500000000b3373331b7777771b3777771b77777717cc1c1c17ccc11c17c11ccc17c1c1cc100000000
000000008887778899977799aaa888aa7662266576d66d6500000000b3373331b3337731b3377731b37733317c1cccc17cc111c17c111cc17cccc1c100000000
000000008888888899999999aaaaaaaa766666657666666500000000b3373331b3337331b3337331b33733317cccccc17cccccc17cccccc17cccccc100000000
000000008888888899999999aaaaaaaa65555555655555550000000031111111311111113111111131111111c1111111c1111111c1111111c111111100000000
00000000000000000000000000000000000000000000000000000000000000000000000000000000000000000000000000000000000000000000000000000000
00000000000000000000000000000000000000000000000000000000000000000000000000000000000000000000000000000000000000000000000000000000
00000000000000000000000000000000000000000000000000000000000000000000000000000000000000000000000000000000000000000000000000000000
00000000000000000000000000000000000000000000000000000000000000000000000000000000000000000000000000000000000000000000000000000000
00000000000000000000000000000000000000000000000000000000000000000000000000000000000000000000000000000000000000000000000000000000
00000000000000000000000000000000000000000000000000000000000000000000000000000000000000000000000000000000000000000000000000000000
00000000000000000000000000000000000000000000000000000000000000000000000000000000000000000000000000000000000000000000000000000000
00000000000000000000000000000000000000000000000000000000000000000000000000000000000000000000000000000000000000000000000000000000
0000000000000000000000000000000000aaaaaaaaaaaaa00000000000000000000000000000000076666666666666600ddddddddddddd0006666666666666d0
000000000000000000999999999999000aaaaaaaaaaaaaaa000000000000000000000000000000006555555555555565ddddddddddddddd1666666666666666d
0000000000000000099ffffff9f999900aa24444444442aa00cccccccccccc0000bbbbbbbbbbbb006d66666666666d65ddddddddddddddd1666666666666666d
000888888888800009f99999999999900aa9aaaaaaaaa9aa0cccccccccccccc00bbbbbbbbbbbbbb06d65666666656d65dddd5ddddd5dddd1666d66666666d66d
0087e8888888880009f99999999999900aa9aaaaaaaaa9aa0cc1111111111cc00bb1111111111bb06d67666666676d65ddd516ddd516ddd1666766666666766d
008e88888888880009999999999999900aa9aaaaaaaaa9aa0cc1dddddddd1cc00bb1333333331bb06d66666666666d65dddd6ddddd6dddd1666666666666666d
008888888888880009f99999999999900aa9aaaaaaaaa9aa0cc1cccccccc1cc00bb1bbbbbbbb1bb06d66666666666665ddddddddddddddd1666666666666666d
008888888888880009999999999999900aa9aaaaaaaaa9aa0cc1cccccccc1cc00bb1bbbbbbbb1bb06d66666666666d65ddddddddddddddd1666666666666666d
008888888888880009999999999999900aa9aaaaaaaaa9aa0cc1cccccccc1cc00bb1bbbbbbbb1bb06666666666666665ddddddddddddddd1666666666666666d
008888888888880009999999999999900aa9aaaaaaaaaaaa0cc5cccccccc5cc00bb3bbbbbbbb3bb06d66666666666665dddd5ddddd5dddd1666666666666666d
008888888888880009999999999999900aaaaaaaaaaaaaaa0cccccccccccccc00bbbbbbbbbbbbbb0666d6666666d6665ddd516ddd516ddd1666666666666666d
0088888888888800099999999999999007aaaaaaaaaaaaa70cc5cccccccc5cc00bb3bbbbbbbb3bb06667666666676665dddd6ddddd6dddd1666d66666666d66d
00e8888888888e000f999999999999f009777777777777790cccccccccccccc00bbbbbbbbbbbbbb06666666666666665ddddddddddddddd1666766666666766d
0027eeeeeeeee200047fffffffffff4004999999999999940dccccccccccccd006bbbbbbbbbbbb6066666666666666656ddddddddddddd61766666666666667d
001222222222210000444444444444000244444444444442056ddddddddddd50057666666666665077777777777777751666666666666610d7777777777777dd
00000000000000000000000000000000002222222222222000555555555555000055555555555500055555555555555001111111111111000dddddddddddddd0
00000000000000000000000000000000000000000000000000000000000000000000000000000000000000000000000000000000000000000000000000000000
00000000000000000000000000000000000000000000000000070000000000000000000000000000000000000000000000000000000000000000000000000000
07000000007000000007000000007000000700000070000000770000000070000000000000000000000000000000700000000000000000000000000000000000
07700000007700000007700000007700000770000077000007770000000770000000070000000000000007000007700000000000000000000000000000000000
07770000007770000007770000007770000777000077700001110000007770000000770000000070000077000077700000000000000000000000000000000000
07710000007710000007710000007710000771000077100000000000001110000007770000000770000777000011100000000000000000000000000000000000
07100000007100000007100000007100000710000071000000000000000000000001110000007770000111000000000000000000000000000000000000000000
01000000001000000001000000001000000100000010000000000000000000000000000000001110000000000000000000000000000000000000000000000000
00000000000000000000000000000000000000000000000000000000000000000000000000000000000000000000000000000000000000000000000000000000
00000000000000000000000000000000000000000000000000000000000000000000000000007770000000000000000000000000000000000000000000000000
00000070000007000000700000070000000070000000070000000000000000000007770000001770000777000000000000000000000000000000000000000000
00000770000077000007700000770000000770000000770000000000007770000001770000000170000177000077700000000000000000000000000000000000
00007770000777000077700007770000007770000007770007770000001770000000170000000010000017000017700000000000000000000000000000000000
00001770000177000017700001770000001770000001770001770000000170000000010000000000000001000001700000000000000000000000000000000000
00000170000017000001700000170000000170000000170000170000000010000000000000000000000000000000100000000000000000000000000000000000
00000010000001000000100000010000000010000000010000010000000000000000000000000000000000000000000000000000000000000000000000000000
00000000000000000000000000000000000000000000000000000000000000000000000000000000000000000000000000000000000000000000000000000000
00000000000000000000000000007000000000000000000000000000000000000000000007770000000000000000000000000000000000000000000000000000
00000000000000000000700000077700000070000000000000000000000000000077700007710000007770000000000000000000000000000000000000000000
00000000000070000007770000777770000777000000700000000000000777000077100007100000007710000007770000000000000000000000000000000000
00007000000777000077777000111110007777700007770000007770000771000071000001000000007100000007710000000000000000000000000000000000
00077700007777700011111000000000001111100077777000007710000710000010000000000000001000000007100000000000000000000000000000000000
00777770001111100000000000000000000000000011111000007100000100000000000000000000000000000001000000000000000000000000000000000000
00111110000000000000000000000000000000000000000000001000000000000000000000000000000000000000000000000000000000000000000000000000
00000000000000000000000000000000000000000000000000000000000000000000000000000000000000000000000000000000000000000000000000000000
00777770000000000000000000000000000000000000000000000700000000000000000000000000000000000000000000000000000000000000000000000000
00177710007777700000000000000000000000000077777000000770000070000000000000000000000000000000700000000000000000000000000000000000
00017100001777100077777000000000007777700017771000000777000077000007000000000000000700000000770000000000000000000000000000000000
00001000000171000017771000777770001777100001710000000111000077700007700000700000000770000000777000000000000000000000000000000000
00000000000010000001710000177710000171000000100000000000000011100007770000770000000777000000111000000000000000000000000000000000
00000000000000000000100000017100000010000000000000000000000000000001110000777000000111000000000000000000000000000000000000000000
00000000000000000000000000001000000000000000000000000000000000000000000000111000000000000000000000000000000000000000000000000000
00000000000000000790000000000000000000000000970000000000000000007ffffffffffff7007ffffffff0000000ffffffff000ffffffffffffff0000000
0000000000000000090909990909099000990909900909000000000000000000e8888888888888f2e8888888ff00000f88888888ffdf8888888888888f000000
0000000000000000099009090909090909000009090900000000000000000000e88888888888888fe88888888e1000f88888888888e288888888888888f00000
0000000000000000090909090909090909000909090909000000000000000000e888888888888888f88888888e100e8888888888888e288888888888888e0000
0000000000000000099909990999090900990909090099000000000000000000e888888222888888e28888888e11e88888888888888e128888222888888e0000
0000000000000000000000000000000000000000000000000000000000000000e8888821112888888e288888e0112888888888888888e128821112888888e000
00000000000000000000000000000000000000000000000000000000000000000e888821100288888e288888e0128888888222288888e128821100288888e100
00000000000000000000000000000000000000000000000000000000000000000e888821100288888e088888e01288888821111288888e12821100288888e100
00000000000000000000000000000000000000000000000000000000000000000e888821100288888e088888e01288888821000288888e11821100288888e100
00000000000000000000000000000000000000000000000000000000000000000e88882110028888e0188888e01288888821100288888e1182110028888e1100
000000000000007000000000aa000000000000070000000777000000000000000e88882110028888e0188888e01288888821100288888e1182110028888e1100
00000000000000aa00a0a000a0a00a00a00aaa0aa00a0a0aa0000000000000000e8888211128888e01888888e01288888821100288888e118211128888e11100
00000000000000909090900099009009090909090909090009000000000000000e888882118888e001888888e01288888821100288888e11182118888e111000
00000000000000999099900090009009990999090909990999000000000000000e8888888888ee0012888888e01288888821100288888e111888888ee1111000
00000000000000000000900000000000000009000000000000000000000000000e888888888888e001288888e01288888821100288888e11188888888e110000
00000000000000000000000000000000000000000000000000000000000000000e8888822288888e01288888e01288888821100288888e111822288888e10000
00000000000000000000000000000000000000000000000000000000000000000e28882111288888e0128888e01228888821100288882e1112111288888e0000
00000000000000000000000000000000000000000000000000000000000000000e228221100228822e112282e01222222221100288222e11121100228822e000
00000000000000000000000000000000000000000000000000000000000000000e2222211002222222e11222e01221111221100222222e111211002222222e00
00000000000000000000000000000000000000000000000000000000000000000e2222211002222222e11222201212222e21101222222e111211002222222e10
00000000000000000000000000000000000000000000000000000000000000000e2222211002222222e11222201112222e02111222222e111211002222222e10
00000000000000000000000000000000000000000000000000000000000000000e2222211112222222e11222200002222e02222222221d111211112222222e10
0000000000000000000000000000000000000000000000000000000000000000c22222211122222221d11222222222222d0222222221c1111211122222221d10
0000000000000000000000000000000000000000000000000000000000000000c1222222222222221c111222222222222c0222222211c111122222222221c110
0000000000000000000000000000000000000000000000000000000000000000c1122222222222111c110122222222221c012222211c1111022222222111c110
0000000000000000000000000000000000000000000000000000000000000000c111111111111111c1110111111111111c011111111c111101111111111c1110
0000000000000000000000000000000000000000000000000000000000000000c1111111111111cc11110111111111111c01111111c11111011111111cc11110
0000000000000000000000000000000000000000000000000000000000000000cccccccccccccc1111110dccccccccccc101cccccc1111110cccccccc1111110
00000000000000000000000000000000000000000000000000000000000000001111111111111111111011111111111111011111111111101111111111111100
00000000000000000000000000000000000000000000000000000000000000001111111111111111111011111111111111101111111111101111111111111100
00000000000000000000000000000000000000000000000000000000000000001111111111111111110011111111111111110111111111011111111111111000
00000000000000000000000000000000000000000000000000000000000000000111111111111111000001111111111111100001111100001111111111100000
__map__
0000000000000000000000000000000000000000000000000000000000000000000000000000000000000000000000000000000000000000000000000000000000000000000000000000000000000000000000000000000000000000000000000000000000000000000000000000000000000000000000000000000000000000
00040501010101000004050102050300000402020202090000010201030303000001020202020200000402030001020000040100000203000004010201020100000405020505050000040c0005050500000800020103010000040002000909000004010109090100000401000103020000080109010101000004010201030200
000502020202050000050302010305000001000000000e0000080108030503000008000505050300000805080002010000020c000001020000010001000109000005010002000500000b000100000500000100050d0109000008000300010100000201020502050000050105030202000004030203010100000c00010b010300
000102030302050000010205030102000001000505000200000103010303030000010203000a010000030102000a0500000000010b000900000005000500050000080001000205000000000c000100000002000a040e05000001000a00030200000509050202020000050505000101000000000801090100000008010c000100
0005020303020100000201030502010000010005090002000007010a010a010000010102000a01000008050800020100000000020100000000090102010201000005020d01000a000002010001030100000101050b0502000008000100010100000201010101050000090509000000000001010100010200000502010e050000
0005020202020500000503010205030000010005030002000004030103010200000800050505020000020103000a050000010100000101000000000000000000000503020001050000010200000c000000000000000001000001000a0000010000050205020502000005050505050200000105010a080a000001030205020100
000101010105050000030502010305000008000101000100000801080107010000010204000001000008050800010200000101000a02010000010801020101000005050502050500000201000a02010000050705010a020000080001080005000001010101010100000303010805010000010101000102000005010207020300
